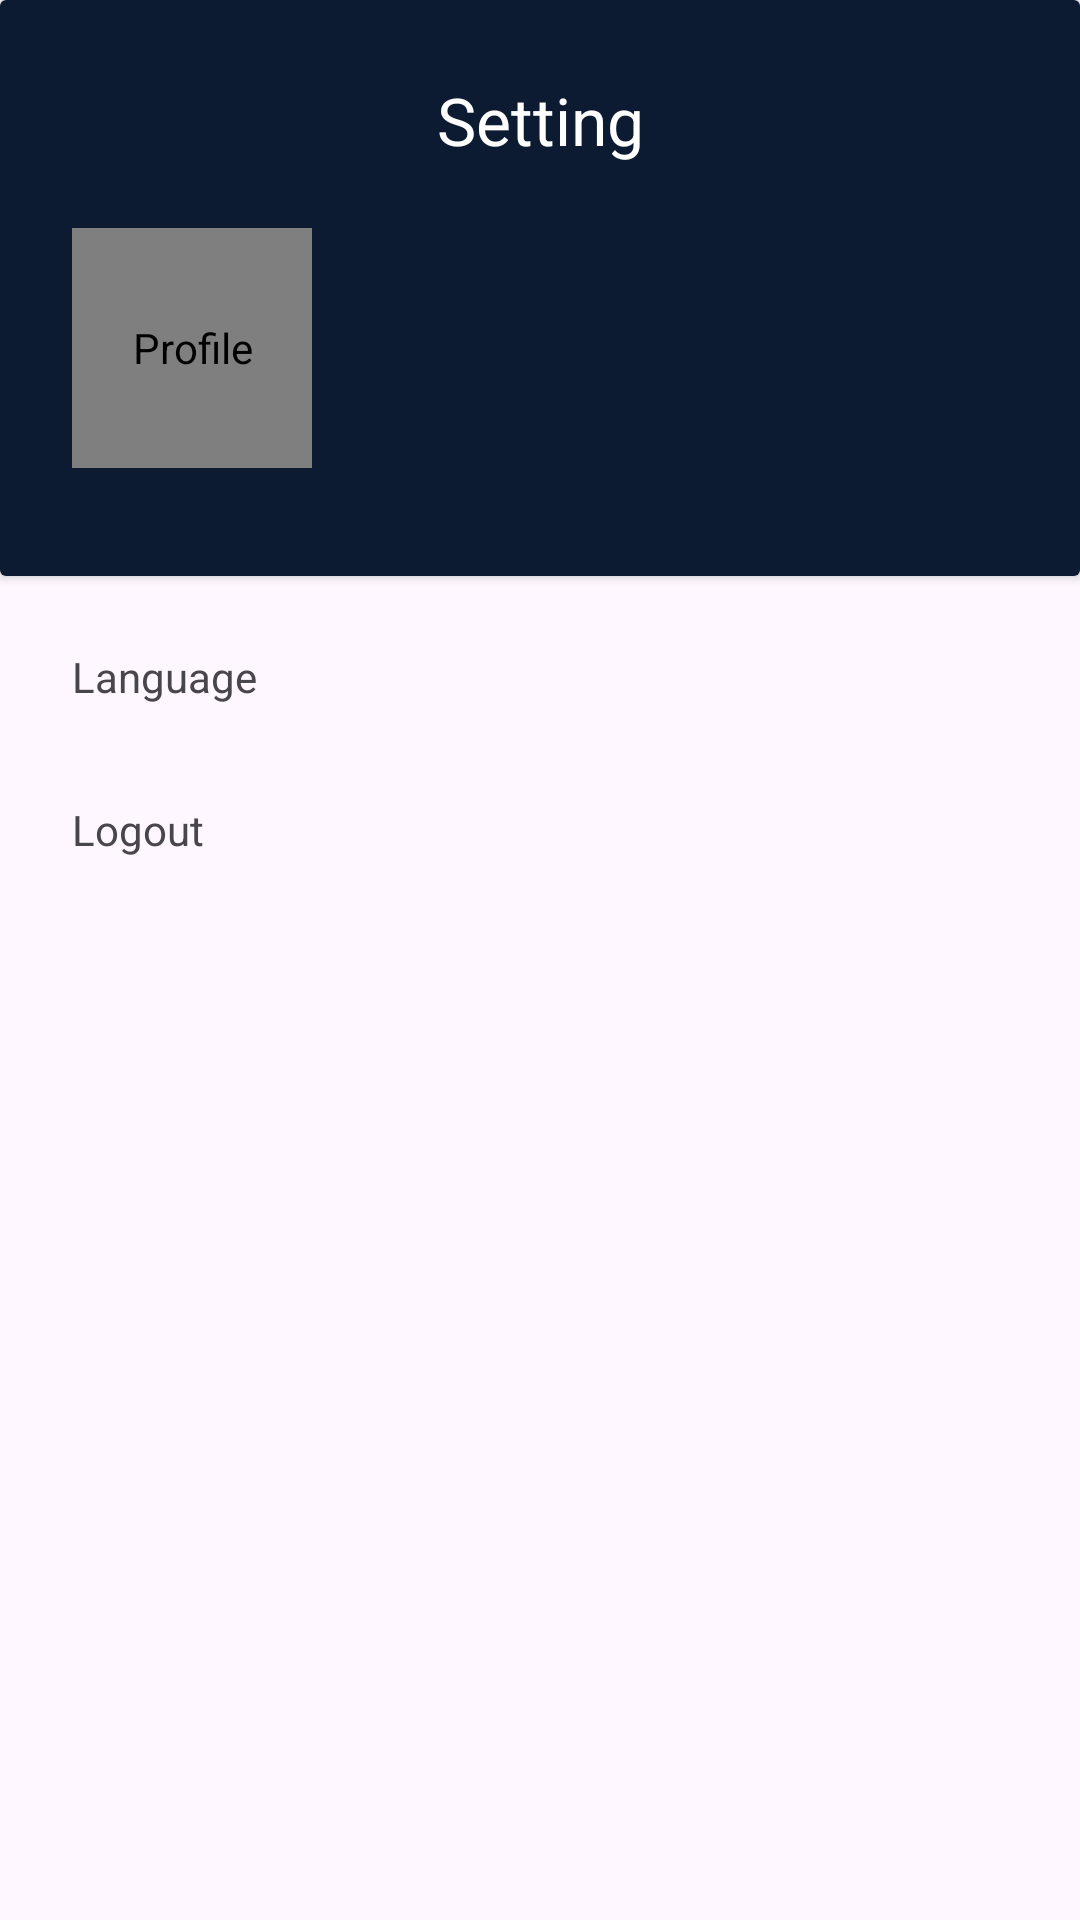

Layout XML and referenced resources for this Android screen:
<!-- AndroidManifest.xml: application theme Theme.Terrestrial -->
<!-- res/layout/fragment_setting.xml -->
<?xml version="1.0" encoding="utf-8"?>
<androidx.constraintlayout.widget.ConstraintLayout xmlns:android="http://schemas.android.com/apk/res/android"
    xmlns:app="http://schemas.android.com/apk/res-auto"
    xmlns:tools="http://schemas.android.com/tools"
    android:layout_width="match_parent"
    android:layout_height="match_parent">

    <androidx.cardview.widget.CardView
        android:id="@+id/profile"
        android:layout_width="match_parent"
        android:layout_height="192dp"
        app:layout_constraintEnd_toEndOf="parent"
        app:layout_constraintStart_toStartOf="parent"
        app:layout_constraintTop_toTopOf="parent">

        <androidx.constraintlayout.widget.ConstraintLayout
            android:layout_width="match_parent"
            android:layout_height="match_parent"
            android:background="@color/navy"
            android:padding="8dp">

            <com.google.android.material.appbar.AppBarLayout
                android:id="@+id/appBarLayout"
                android:layout_width="match_parent"
                android:layout_height="wrap_content"
                app:layout_constraintEnd_toEndOf="parent"
                app:layout_constraintStart_toStartOf="parent"
                app:layout_constraintTop_toTopOf="parent">

                <com.google.android.material.appbar.MaterialToolbar
                    android:id="@+id/appBar"
                    android:layout_width="match_parent"
                    android:layout_height="match_parent"
                    android:background="@color/navy">

                    <ImageView
                        android:id="@+id/back"
                        android:layout_width="30dp"
                        android:layout_height="30dp"
                        android:layout_gravity="left"
                        android:src="@drawable/baseline_arrow_back_24" />

                    <TextView
                        android:id="@+id/bar_detail_name"
                        android:layout_width="wrap_content"
                        android:layout_height="wrap_content"
                        android:layout_gravity="center"
                        android:text="@string/title_setting"
                        android:textColor="@color/white"
                        android:textSize="22sp" />
                </com.google.android.material.appbar.MaterialToolbar>
            </com.google.android.material.appbar.AppBarLayout>

            <TextView
                android:id="@+id/name"
                android:layout_width="wrap_content"
                android:layout_height="wrap_content"
                android:layout_marginStart="120dp"
                android:layout_marginTop="80dp"
                android:textColor="@color/white"
                android:textSize="20sp"
                android:textStyle="bold"
                app:layout_constraintStart_toStartOf="parent"
                app:layout_constraintTop_toTopOf="parent"
                tools:text="@tools:sample/full_names" />

            <TextView
                android:id="@+id/email"
                android:layout_width="wrap_content"
                android:layout_height="wrap_content"
                android:layout_marginStart="120dp"
                android:layout_marginTop="8dp"
                android:textColor="@color/white"
                android:textSize="14sp"
                app:layout_constraintStart_toStartOf="parent"
                app:layout_constraintTop_toBottomOf="@+id/name"
                tools:text="@string/email" />

            <de.hdodenhof.circleimageview.CircleImageView
                android:id="@+id/photo"
                android:layout_width="80dp"
                android:layout_height="80dp"
                android:layout_marginStart="16dp"
                android:contentDescription="@string/profile"
                app:layout_constraintBottom_toBottomOf="parent"
                app:layout_constraintStart_toStartOf="parent"
                app:layout_constraintTop_toTopOf="parent"
                app:layout_constraintVertical_bias="0.707"
                tools:src="@tools:sample/avatars" />
        </androidx.constraintlayout.widget.ConstraintLayout>
    </androidx.cardview.widget.CardView>

    <TextView
        android:id="@+id/language"
        android:layout_width="match_parent"
        android:layout_height="wrap_content"
        android:layout_margin="16dp"
        android:padding="8dp"
        android:text="@string/language"
        app:layout_constraintTop_toBottomOf="@+id/profile" />

    <TextView
        android:id="@+id/logout"
        android:layout_width="match_parent"
        android:layout_height="wrap_content"
        android:layout_margin="16dp"
        android:padding="8dp"
        android:text="@string/logout"
        app:layout_constraintTop_toBottomOf="@+id/language" />

</androidx.constraintlayout.widget.ConstraintLayout>
<!-- resources referenced by this layout -->
<resources>
  <color name="navy">#0C1B32</color>
  <color name="white">#FFFFFFFF</color>
  <string name="email">Email</string>
  <string name="language">Language</string>
  <string name="logout">Logout</string>
  <string name="profile">Profile</string>
  <string name="title_setting">Setting</string>
  <style name="Theme.Terrestrial" parent="Base.Theme.Terrestrial" />
  <style name="Base.Theme.Terrestrial" parent="Theme.Material3.DayNight.NoActionBar">
          
          
      </style>
</resources>
